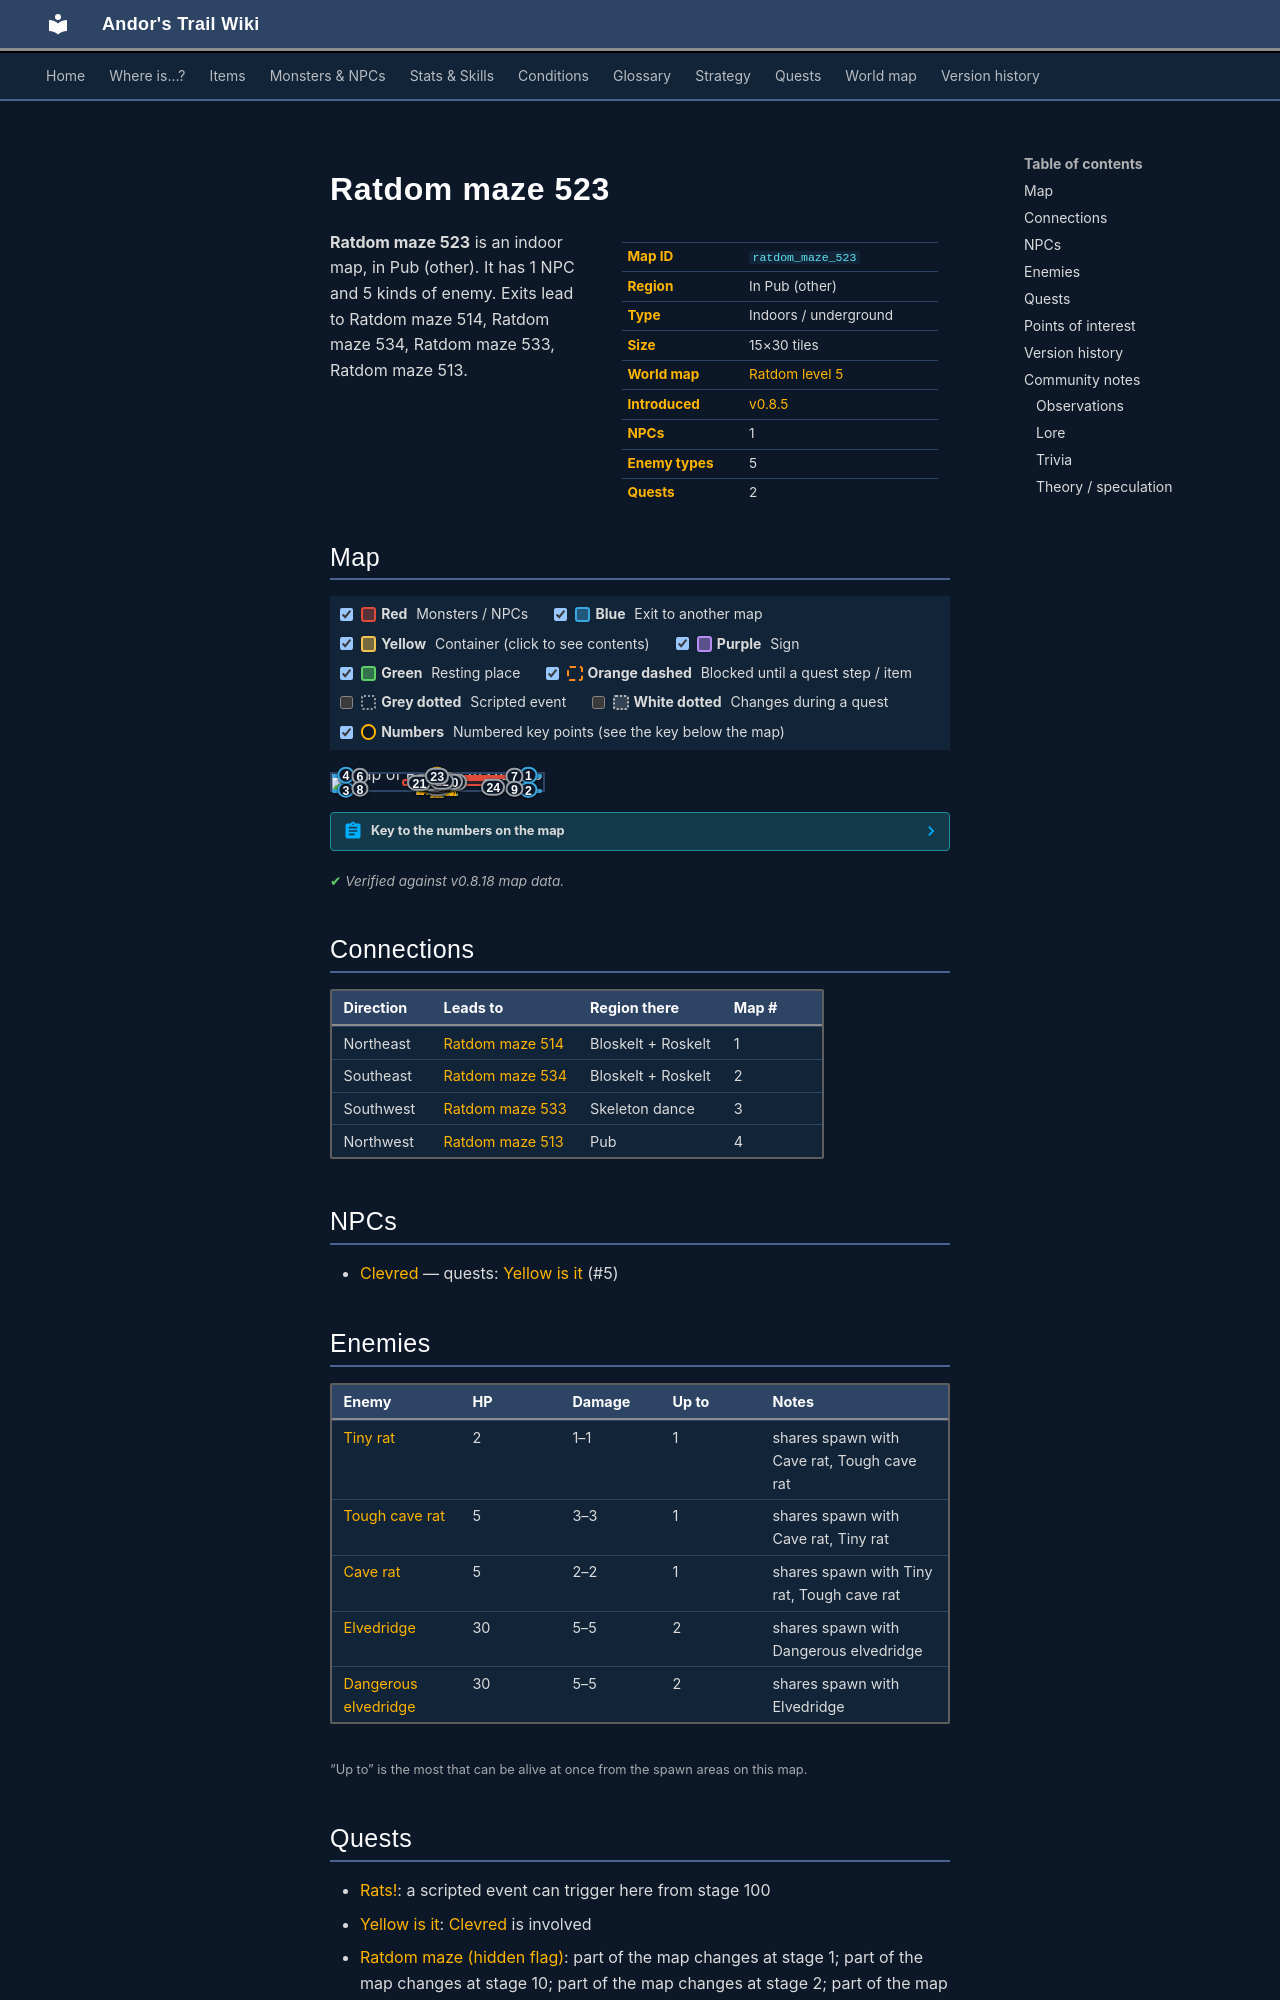

repository: asdfghjkl628/Andor-s-Trail-Wikiiii · page: maps/ratdom_maze_523/index.html · generator: mkdocs

---
description: "Ratdom maze 523 is an indoor location in Andor's Trail, in Pub (other). NPCs: Clevred. Enemies: Tiny rat, Tough cave rat, Cave rat, Elvedridge, Dangerous elvedridge. Exits to Ratdom maze 514, Ratdom maze 534, Ratdom maze 533, Ratdom maze 513."
---

# Ratdom maze 523

<div class="infobox" markdown>

| | |
|---|---|
| **Map ID** | `ratdom_maze_523` |
| **Region** | In Pub (other) |
| **Type** | Indoors / underground |
| **Size** | 15×30 tiles |
| **World map** | [Ratdom level 5](index.md) |
| **Introduced** | [v0.8.5](../versions/0.8.5.md) |
| **NPCs** | 1 |
| **Enemy types** | 5 |
| **Quests** | 2 |

</div>

**Ratdom maze 523** is an indoor map, in Pub (other). It has 1 NPC and 5 kinds of enemy. Exits lead to Ratdom maze 514, Ratdom maze 534, Ratdom maze 533, Ratdom maze 513.
